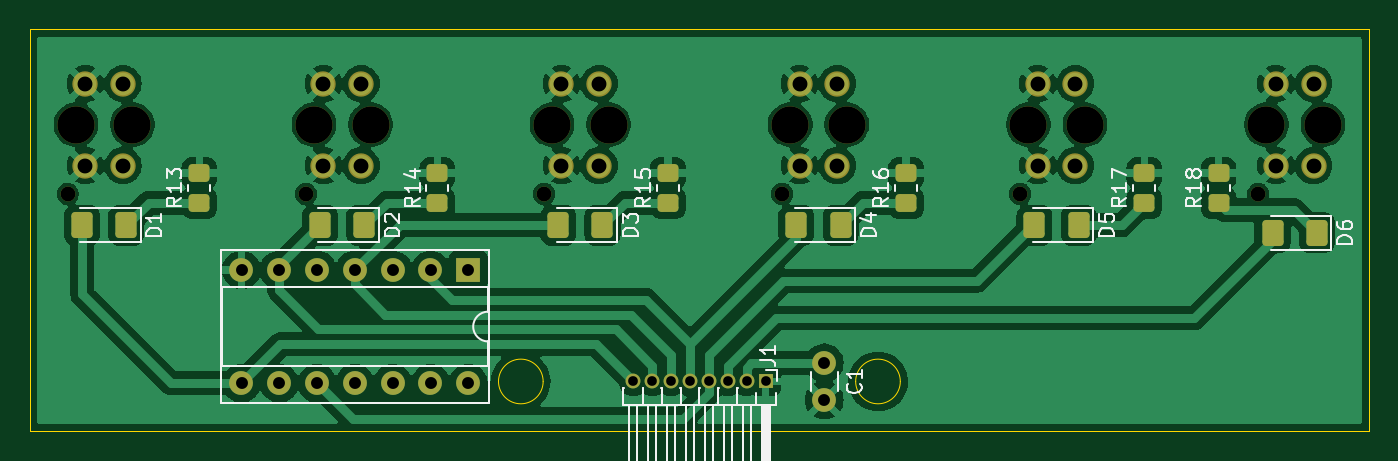
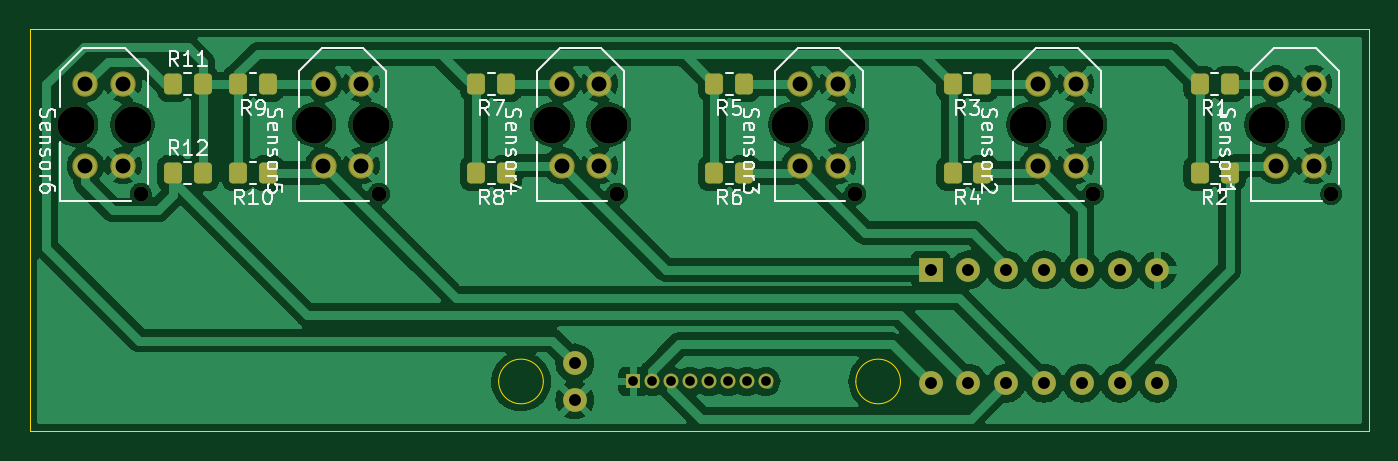
Circuit board: 11 layer files. Board 90.0 x 27.0 mm.
- bottom_copper: modulo_sensor-B_Cu.gbr (118662 bytes)
- bottom_mask: modulo_sensor-B_Mask.gbr (4132 bytes)
- paste: modulo_sensor-B_Paste.gbr (2016 bytes)
- bottom_silk: modulo_sensor-B_Silkscreen.gbr (44268 bytes)
- outline: modulo_sensor-Edge_Cuts.gbr (963 bytes)
- top_copper: modulo_sensor-F_Cu.gbr (128302 bytes)
- top_mask: modulo_sensor-F_Mask.gbr (4150 bytes)
- paste: modulo_sensor-F_Paste.gbr (2049 bytes)
- top_silk: modulo_sensor-F_Silkscreen.gbr (22266 bytes)
- drill: modulo_sensor-NPTH.drl (680 bytes)
- drill: modulo_sensor-PTH.drl (1212 bytes)

=== bottom_copper: modulo_sensor-B_Cu.gbr (118662 bytes, source omitted) ===
=== bottom_mask: modulo_sensor-B_Mask.gbr ===
%TF.GenerationSoftware,KiCad,Pcbnew,8.0.5*%
%TF.CreationDate,2024-10-05T02:31:10-03:00*%
%TF.ProjectId,modulo_sensor,6d6f6475-6c6f-45f7-9365-6e736f722e6b,rev?*%
%TF.SameCoordinates,Original*%
%TF.FileFunction,Soldermask,Bot*%
%TF.FilePolarity,Negative*%
%FSLAX46Y46*%
G04 Gerber Fmt 4.6, Leading zero omitted, Abs format (unit mm)*
G04 Created by KiCad (PCBNEW 8.0.5) date 2024-10-05 02:31:10*
%MOMM*%
%LPD*%
G01*
G04 APERTURE LIST*
G04 Aperture macros list*
%AMRoundRect*
0 Rectangle with rounded corners*
0 $1 Rounding radius*
0 $2 $3 $4 $5 $6 $7 $8 $9 X,Y pos of 4 corners*
0 Add a 4 corners polygon primitive as box body*
4,1,4,$2,$3,$4,$5,$6,$7,$8,$9,$2,$3,0*
0 Add four circle primitives for the rounded corners*
1,1,$1+$1,$2,$3*
1,1,$1+$1,$4,$5*
1,1,$1+$1,$6,$7*
1,1,$1+$1,$8,$9*
0 Add four rect primitives between the rounded corners*
20,1,$1+$1,$2,$3,$4,$5,0*
20,1,$1+$1,$4,$5,$6,$7,0*
20,1,$1+$1,$6,$7,$8,$9,0*
20,1,$1+$1,$8,$9,$2,$3,0*%
G04 Aperture macros list end*
%ADD10R,1.000000X1.000000*%
%ADD11O,1.000000X1.000000*%
%ADD12R,1.600000X1.600000*%
%ADD13O,1.600000X1.600000*%
%ADD14C,1.600000*%
%ADD15RoundRect,0.250000X-0.350000X-0.450000X0.350000X-0.450000X0.350000X0.450000X-0.350000X0.450000X0*%
%ADD16C,1.000000*%
%ADD17C,2.500000*%
%ADD18C,1.704000*%
%ADD19RoundRect,0.250000X0.350000X0.450000X-0.350000X0.450000X-0.350000X-0.450000X0.350000X-0.450000X0*%
G04 APERTURE END LIST*
D10*
%TO.C,J1*%
X103059983Y-80000000D03*
D11*
X101789983Y-80000000D03*
X100519983Y-80000000D03*
X99249983Y-80000000D03*
X97979983Y-80000000D03*
X96709983Y-80000000D03*
X95439983Y-80000000D03*
X94169983Y-80000000D03*
%TD*%
D12*
%TO.C,U1*%
X83080000Y-72500000D03*
D13*
X80540000Y-72500000D03*
X78000000Y-72500000D03*
X75460000Y-72500000D03*
X72920000Y-72500000D03*
X70380000Y-72500000D03*
X67840000Y-72500000D03*
X67840000Y-80120000D03*
X70380000Y-80120000D03*
X72920000Y-80120000D03*
X75460000Y-80120000D03*
X78000000Y-80120000D03*
X80540000Y-80120000D03*
X83080000Y-80120000D03*
%TD*%
D14*
%TO.C,C1*%
X107000000Y-78750000D03*
X107000000Y-81250000D03*
%TD*%
D15*
%TO.C,R8*%
X111609983Y-66000000D03*
X113609983Y-66000000D03*
%TD*%
D16*
%TO.C,Sensor3*%
X88159983Y-67390000D03*
D17*
X88709983Y-62740000D03*
X92509983Y-62740000D03*
D18*
X91879983Y-59990000D03*
X89339983Y-59990000D03*
X91879983Y-65490000D03*
X89339983Y-65490000D03*
%TD*%
D16*
%TO.C,Sensor2*%
X72159983Y-67390000D03*
D17*
X72709983Y-62740000D03*
X76509983Y-62740000D03*
D18*
X75879983Y-59990000D03*
X73339983Y-59990000D03*
X75879983Y-65490000D03*
X73339983Y-65490000D03*
%TD*%
D15*
%TO.C,R7*%
X111609983Y-60000000D03*
X113609983Y-60000000D03*
%TD*%
D16*
%TO.C,Sensor6*%
X136159983Y-67390000D03*
D17*
X136709983Y-62740000D03*
X140509983Y-62740000D03*
D18*
X139879983Y-59990000D03*
X137339983Y-59990000D03*
X139879983Y-65490000D03*
X137339983Y-65490000D03*
%TD*%
D15*
%TO.C,R6*%
X95609983Y-66000000D03*
X97609983Y-66000000D03*
%TD*%
%TO.C,R3*%
X79609983Y-60000000D03*
X81609983Y-60000000D03*
%TD*%
%TO.C,R10*%
X127609983Y-66000000D03*
X129609983Y-66000000D03*
%TD*%
%TO.C,R2*%
X63000000Y-66000000D03*
X65000000Y-66000000D03*
%TD*%
%TO.C,R5*%
X95609983Y-60000000D03*
X97609983Y-60000000D03*
%TD*%
D16*
%TO.C,Sensor5*%
X120159983Y-67390000D03*
D17*
X120709983Y-62740000D03*
X124509983Y-62740000D03*
D18*
X123879983Y-59990000D03*
X121339983Y-59990000D03*
X123879983Y-65490000D03*
X121339983Y-65490000D03*
%TD*%
D15*
%TO.C,R4*%
X79609983Y-66000000D03*
X81609983Y-66000000D03*
%TD*%
%TO.C,R1*%
X63000000Y-60000000D03*
X65000000Y-60000000D03*
%TD*%
%TO.C,R9*%
X127609983Y-60000000D03*
X129609983Y-60000000D03*
%TD*%
D16*
%TO.C,Sensor1*%
X56159983Y-67390000D03*
D17*
X56709983Y-62740000D03*
X60509983Y-62740000D03*
D18*
X59879983Y-59990000D03*
X57339983Y-59990000D03*
X59879983Y-65490000D03*
X57339983Y-65490000D03*
%TD*%
D19*
%TO.C,R12*%
X134000000Y-66000000D03*
X132000000Y-66000000D03*
%TD*%
%TO.C,R11*%
X134000000Y-60000000D03*
X132000000Y-60000000D03*
%TD*%
D16*
%TO.C,Sensor4*%
X104159983Y-67390000D03*
D17*
X104709983Y-62740000D03*
X108509983Y-62740000D03*
D18*
X107879983Y-59990000D03*
X105339983Y-59990000D03*
X107879983Y-65490000D03*
X105339983Y-65490000D03*
%TD*%
M02*

=== paste: modulo_sensor-B_Paste.gbr (2016 bytes, source withheld) ===
=== bottom_silk: modulo_sensor-B_Silkscreen.gbr (44268 bytes, source omitted) ===
=== outline: modulo_sensor-Edge_Cuts.gbr ===
%TF.GenerationSoftware,KiCad,Pcbnew,8.0.5*%
%TF.CreationDate,2024-10-05T02:31:10-03:00*%
%TF.ProjectId,modulo_sensor,6d6f6475-6c6f-45f7-9365-6e736f722e6b,rev?*%
%TF.SameCoordinates,Original*%
%TF.FileFunction,Profile,NP*%
%FSLAX46Y46*%
G04 Gerber Fmt 4.6, Leading zero omitted, Abs format (unit mm)*
G04 Created by KiCad (PCBNEW 8.0.5) date 2024-10-05 02:31:10*
%MOMM*%
%LPD*%
G01*
G04 APERTURE LIST*
%TA.AperFunction,Profile*%
%ADD10C,0.050000*%
%TD*%
%TA.AperFunction,Profile*%
%ADD11C,0.100000*%
%TD*%
G04 APERTURE END LIST*
D10*
X53609983Y-56340000D02*
X143609983Y-56340000D01*
X143609983Y-83340000D01*
X53609983Y-83340000D01*
X53609983Y-56340000D01*
D11*
X112109983Y-80000000D02*
G75*
G02*
X109109983Y-80000000I-1500000J0D01*
G01*
X109109983Y-80000000D02*
G75*
G02*
X112109983Y-80000000I1500000J0D01*
G01*
X88109983Y-80000000D02*
G75*
G02*
X85109983Y-80000000I-1500000J0D01*
G01*
X85109983Y-80000000D02*
G75*
G02*
X88109983Y-80000000I1500000J0D01*
G01*
M02*

=== top_copper: modulo_sensor-F_Cu.gbr (128302 bytes, source omitted) ===
=== top_mask: modulo_sensor-F_Mask.gbr ===
%TF.GenerationSoftware,KiCad,Pcbnew,8.0.5*%
%TF.CreationDate,2024-10-05T02:31:10-03:00*%
%TF.ProjectId,modulo_sensor,6d6f6475-6c6f-45f7-9365-6e736f722e6b,rev?*%
%TF.SameCoordinates,Original*%
%TF.FileFunction,Soldermask,Top*%
%TF.FilePolarity,Negative*%
%FSLAX46Y46*%
G04 Gerber Fmt 4.6, Leading zero omitted, Abs format (unit mm)*
G04 Created by KiCad (PCBNEW 8.0.5) date 2024-10-05 02:31:10*
%MOMM*%
%LPD*%
G01*
G04 APERTURE LIST*
G04 Aperture macros list*
%AMRoundRect*
0 Rectangle with rounded corners*
0 $1 Rounding radius*
0 $2 $3 $4 $5 $6 $7 $8 $9 X,Y pos of 4 corners*
0 Add a 4 corners polygon primitive as box body*
4,1,4,$2,$3,$4,$5,$6,$7,$8,$9,$2,$3,0*
0 Add four circle primitives for the rounded corners*
1,1,$1+$1,$2,$3*
1,1,$1+$1,$4,$5*
1,1,$1+$1,$6,$7*
1,1,$1+$1,$8,$9*
0 Add four rect primitives between the rounded corners*
20,1,$1+$1,$2,$3,$4,$5,0*
20,1,$1+$1,$4,$5,$6,$7,0*
20,1,$1+$1,$6,$7,$8,$9,0*
20,1,$1+$1,$8,$9,$2,$3,0*%
G04 Aperture macros list end*
%ADD10R,1.000000X1.000000*%
%ADD11O,1.000000X1.000000*%
%ADD12RoundRect,0.250000X0.450000X-0.350000X0.450000X0.350000X-0.450000X0.350000X-0.450000X-0.350000X0*%
%ADD13RoundRect,0.250001X0.462499X0.624999X-0.462499X0.624999X-0.462499X-0.624999X0.462499X-0.624999X0*%
%ADD14R,1.600000X1.600000*%
%ADD15O,1.600000X1.600000*%
%ADD16C,1.600000*%
%ADD17C,1.000000*%
%ADD18C,2.500000*%
%ADD19C,1.704000*%
G04 APERTURE END LIST*
D10*
%TO.C,J1*%
X103059983Y-80000000D03*
D11*
X101789983Y-80000000D03*
X100519983Y-80000000D03*
X99249983Y-80000000D03*
X97979983Y-80000000D03*
X96709983Y-80000000D03*
X95439983Y-80000000D03*
X94169983Y-80000000D03*
%TD*%
D12*
%TO.C,R15*%
X96500000Y-68000000D03*
X96500000Y-66000000D03*
%TD*%
D13*
%TO.C,D2*%
X76097483Y-69500000D03*
X73122483Y-69500000D03*
%TD*%
D12*
%TO.C,R18*%
X133500000Y-68000000D03*
X133500000Y-66000000D03*
%TD*%
D13*
%TO.C,D3*%
X92097483Y-69500000D03*
X89122483Y-69500000D03*
%TD*%
%TO.C,D6*%
X140097483Y-70000000D03*
X137122483Y-70000000D03*
%TD*%
D12*
%TO.C,R13*%
X65000000Y-68000000D03*
X65000000Y-66000000D03*
%TD*%
D13*
%TO.C,D4*%
X108097483Y-69500000D03*
X105122483Y-69500000D03*
%TD*%
D12*
%TO.C,R17*%
X128500000Y-68000000D03*
X128500000Y-66000000D03*
%TD*%
%TO.C,R14*%
X81000000Y-68000000D03*
X81000000Y-66000000D03*
%TD*%
%TO.C,R16*%
X112500000Y-68000000D03*
X112500000Y-66000000D03*
%TD*%
D14*
%TO.C,U1*%
X83080000Y-72500000D03*
D15*
X80540000Y-72500000D03*
X78000000Y-72500000D03*
X75460000Y-72500000D03*
X72920000Y-72500000D03*
X70380000Y-72500000D03*
X67840000Y-72500000D03*
X67840000Y-80120000D03*
X70380000Y-80120000D03*
X72920000Y-80120000D03*
X75460000Y-80120000D03*
X78000000Y-80120000D03*
X80540000Y-80120000D03*
X83080000Y-80120000D03*
%TD*%
D16*
%TO.C,C1*%
X107000000Y-78750000D03*
X107000000Y-81250000D03*
%TD*%
D13*
%TO.C,D5*%
X124097483Y-69500000D03*
X121122483Y-69500000D03*
%TD*%
%TO.C,D1*%
X60097483Y-69500000D03*
X57122483Y-69500000D03*
%TD*%
D17*
%TO.C,Sensor3*%
X88159983Y-67390000D03*
D18*
X88709983Y-62740000D03*
X92509983Y-62740000D03*
D19*
X91879983Y-59990000D03*
X89339983Y-59990000D03*
X91879983Y-65490000D03*
X89339983Y-65490000D03*
%TD*%
D17*
%TO.C,Sensor2*%
X72159983Y-67390000D03*
D18*
X72709983Y-62740000D03*
X76509983Y-62740000D03*
D19*
X75879983Y-59990000D03*
X73339983Y-59990000D03*
X75879983Y-65490000D03*
X73339983Y-65490000D03*
%TD*%
D17*
%TO.C,Sensor6*%
X136159983Y-67390000D03*
D18*
X136709983Y-62740000D03*
X140509983Y-62740000D03*
D19*
X139879983Y-59990000D03*
X137339983Y-59990000D03*
X139879983Y-65490000D03*
X137339983Y-65490000D03*
%TD*%
D17*
%TO.C,Sensor5*%
X120159983Y-67390000D03*
D18*
X120709983Y-62740000D03*
X124509983Y-62740000D03*
D19*
X123879983Y-59990000D03*
X121339983Y-59990000D03*
X123879983Y-65490000D03*
X121339983Y-65490000D03*
%TD*%
D17*
%TO.C,Sensor1*%
X56159983Y-67390000D03*
D18*
X56709983Y-62740000D03*
X60509983Y-62740000D03*
D19*
X59879983Y-59990000D03*
X57339983Y-59990000D03*
X59879983Y-65490000D03*
X57339983Y-65490000D03*
%TD*%
D17*
%TO.C,Sensor4*%
X104159983Y-67390000D03*
D18*
X104709983Y-62740000D03*
X108509983Y-62740000D03*
D19*
X107879983Y-59990000D03*
X105339983Y-59990000D03*
X107879983Y-65490000D03*
X105339983Y-65490000D03*
%TD*%
M02*

=== paste: modulo_sensor-F_Paste.gbr (2049 bytes, source withheld) ===
=== top_silk: modulo_sensor-F_Silkscreen.gbr (22266 bytes, source omitted) ===
=== drill: modulo_sensor-NPTH.drl ===
M48
; DRILL file {KiCad 8.0.5} date 2024-10-05T02:31:40-0300
; FORMAT={-:-/ absolute / inch / decimal}
; #@! TF.CreationDate,2024-10-05T02:31:40-03:00
; #@! TF.GenerationSoftware,Kicad,Pcbnew,8.0.5
; #@! TF.FileFunction,NonPlated,1,2,NPTH
FMAT,2
INCH
; #@! TA.AperFunction,NonPlated,NPTH,ComponentDrill
T1C0.0394
; #@! TA.AperFunction,NonPlated,NPTH,ComponentDrill
T2C0.0984
%
G90
G05
T1
X2.211Y-2.6531
X2.8409Y-2.6531
X3.4709Y-2.6531
X4.1008Y-2.6531
X4.7307Y-2.6531
X5.3606Y-2.6531
T2
X2.2327Y-2.4701
X2.3823Y-2.4701
X2.8626Y-2.4701
X3.0122Y-2.4701
X3.4925Y-2.4701
X3.6421Y-2.4701
X4.1224Y-2.4701
X4.272Y-2.4701
X4.7524Y-2.4701
X4.902Y-2.4701
X5.3823Y-2.4701
X5.5319Y-2.4701
M30

=== drill: modulo_sensor-PTH.drl ===
M48
; DRILL file {KiCad 8.0.5} date 2024-10-05T02:31:40-0300
; FORMAT={-:-/ absolute / inch / decimal}
; #@! TF.CreationDate,2024-10-05T02:31:40-03:00
; #@! TF.GenerationSoftware,Kicad,Pcbnew,8.0.5
; #@! TF.FileFunction,Plated,1,2,PTH
FMAT,2
INCH
; #@! TA.AperFunction,Plated,PTH,ComponentDrill
T1C0.0256
; #@! TA.AperFunction,Plated,PTH,ComponentDrill
T2C0.0315
; #@! TA.AperFunction,Plated,PTH,ComponentDrill
T3C0.0394
%
G90
G05
T1
X3.7075Y-3.1496
X3.7575Y-3.1496
X3.8075Y-3.1496
X3.8575Y-3.1496
X3.9075Y-3.1496
X3.9575Y-3.1496
X4.0075Y-3.1496
X4.0575Y-3.1496
T2
X2.6709Y-2.8543
X2.6709Y-3.1543
X2.7709Y-2.8543
X2.7709Y-3.1543
X2.8709Y-2.8543
X2.8709Y-3.1543
X2.9709Y-2.8543
X2.9709Y-3.1543
X3.0709Y-2.8543
X3.0709Y-3.1543
X3.1709Y-2.8543
X3.1709Y-3.1543
X3.2709Y-2.8543
X3.2709Y-3.1543
X4.2126Y-3.1004
X4.2126Y-3.1988
T3
X2.2575Y-2.3618
X2.2575Y-2.5783
X2.3575Y-2.3618
X2.3575Y-2.5783
X2.8874Y-2.3618
X2.8874Y-2.5783
X2.9874Y-2.3618
X2.9874Y-2.5783
X3.5173Y-2.3618
X3.5173Y-2.5783
X3.6173Y-2.3618
X3.6173Y-2.5783
X4.1472Y-2.3618
X4.1472Y-2.5783
X4.2472Y-2.3618
X4.2472Y-2.5783
X4.7772Y-2.3618
X4.7772Y-2.5783
X4.8772Y-2.3618
X4.8772Y-2.5783
X5.4071Y-2.3618
X5.4071Y-2.5783
X5.5071Y-2.3618
X5.5071Y-2.5783
M30
